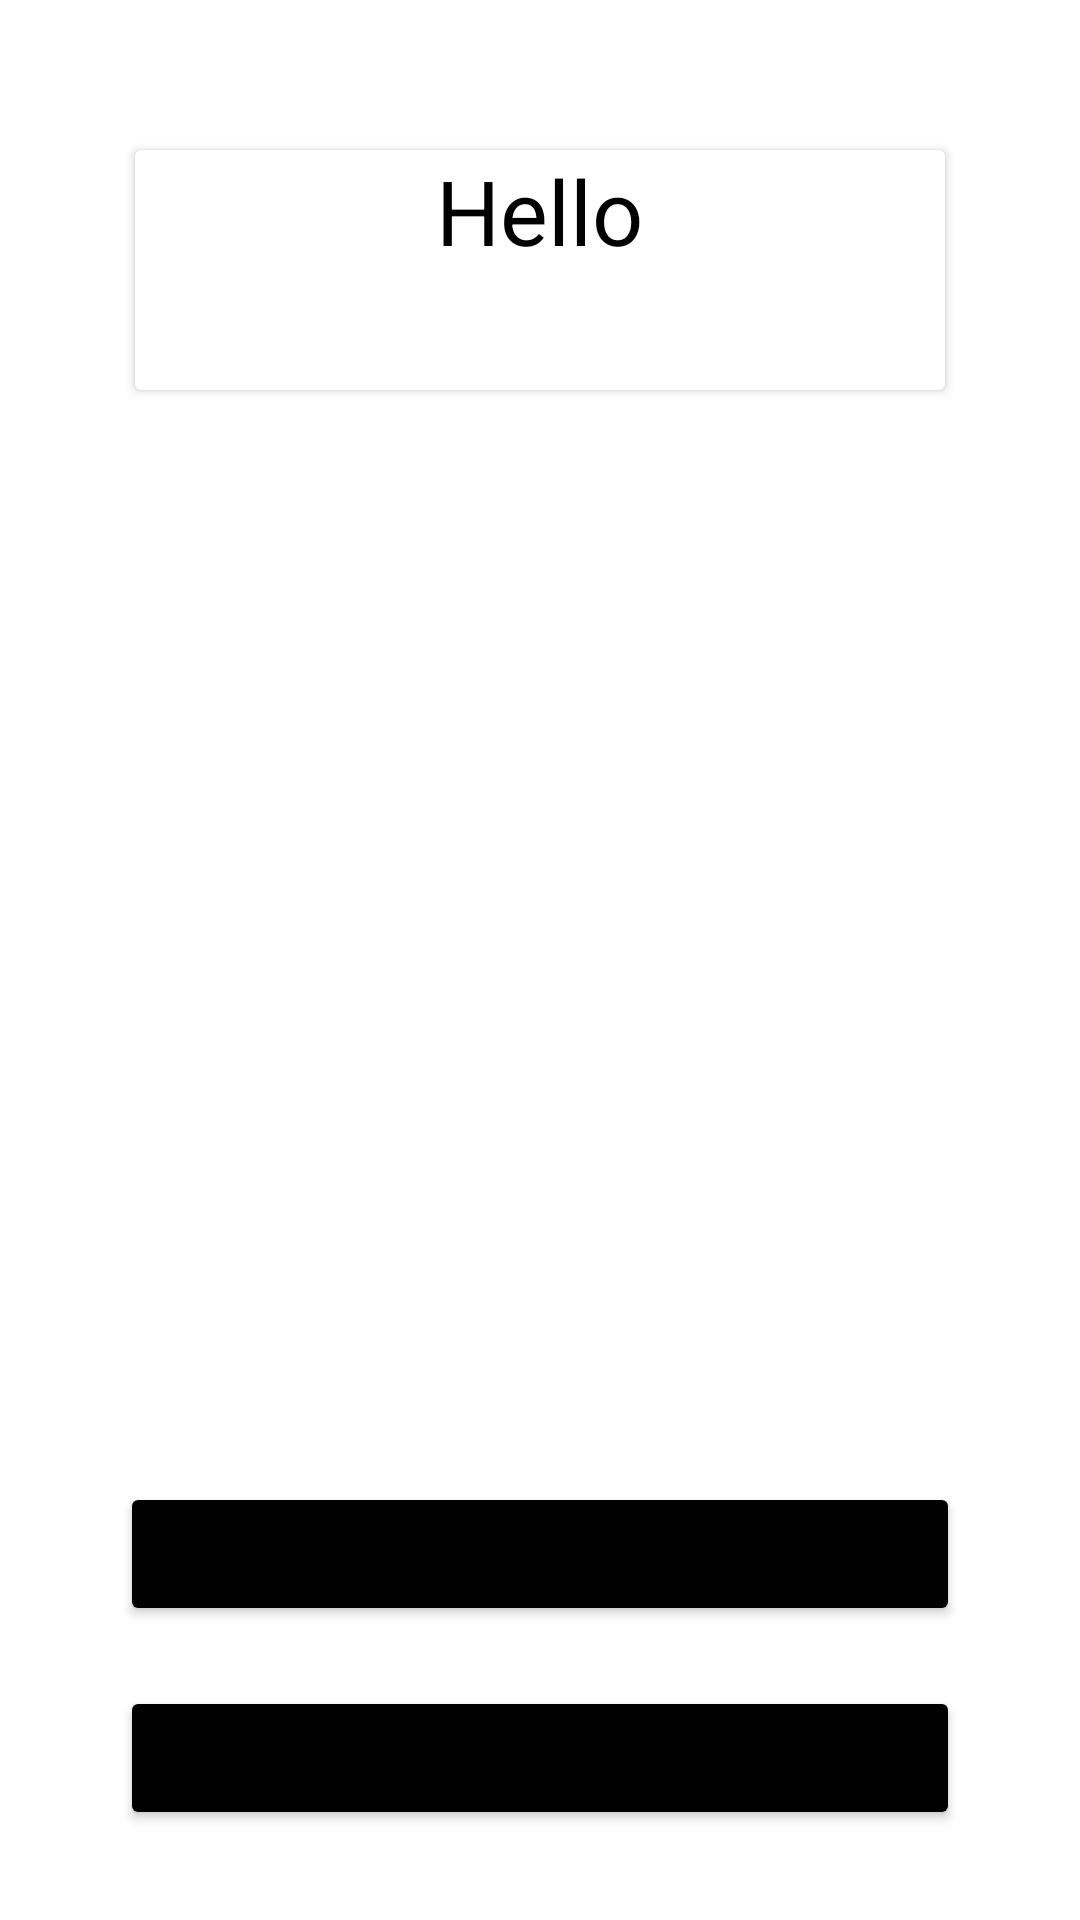

The Android layout XML behind this screen, and the referenced resources:
<!-- AndroidManifest.xml: application theme Theme.Barber_project -->
<!-- res/layout/fragment_user.xml -->
<?xml version="1.0" encoding="utf-8"?>
<LinearLayout xmlns:android="http://schemas.android.com/apk/res/android"
    xmlns:tools="http://schemas.android.com/tools"
    android:layout_width="match_parent"
    android:layout_height="match_parent"
    android:orientation="vertical"
    android:layout_margin="15dp"
    tools:context=".ui.UserFragment">

    <androidx.cardview.widget.CardView
        android:layout_width="match_parent"
        android:layout_height="80dp"
        android:layout_marginLeft="45dp"
        android:layout_marginTop="50dp"
        android:layout_marginRight="45dp">

        <TextView
            android:id="@+id/textViewUserHello"
            android:layout_width="wrap_content"
            android:layout_height="wrap_content"
            android:layout_gravity="center|top"
            android:gravity="center"
            android:text="Hello"
            android:textColor="@color/black"
            android:textSize="30sp" />

        <TextView
            android:id="@+id/textViewUserWelcome"
            android:layout_width="match_parent"
            android:layout_height="wrap_content"
            android:layout_gravity="bottom|center"
            android:gravity="center"
            android:textColor="@color/black"
            android:textSize="34sp" />
    </androidx.cardview.widget.CardView>

    <LinearLayout
        android:layout_width="match_parent"
        android:layout_height="match_parent"
        android:layout_marginLeft="30dp"
        android:layout_marginTop="80dp"
        android:layout_marginRight="30dp"
        android:layout_marginBottom="20dp"
        android:gravity="bottom"
        android:orientation="vertical">

        <Button
            android:id="@+id/buttonMakeReservation"
            android:layout_width="match_parent"
            android:layout_height="wrap_content"
            android:layout_margin="10dp"
            android:backgroundTint="@color/black"
            android:text="Make Reservation" />

        <Button
            android:id="@+id/buttonUserMyReservations"
            android:layout_width="match_parent"
            android:layout_height="wrap_content"
            android:layout_margin="10dp"
            android:backgroundTint="@color/black"
            android:text="My Reservation" />

    </LinearLayout>

</LinearLayout>
<!-- resources referenced by this layout -->
<resources>
  <style name="Theme.Barber_project" parent="Theme.MaterialComponents.DayNight.DarkActionBar">
          
          <item name="colorPrimary">@color/black</item>
          <item name="colorPrimaryVariant">@color/black</item>
          <item name="colorOnPrimary">@color/white</item>
          
          <item name="colorSecondary">@color/teal_200</item>
          <item name="colorSecondaryVariant">@color/teal_700</item>
          <item name="colorOnSecondary">@color/black</item>
          
          <item name="android:statusBarColor">?attr/colorPrimaryVariant</item>
          
      </style>
  <!-- not gathered from this repository: default colours our renderer supplied (Android Studio template values) -->
  <color name="teal_200">#FF03DAC5</color>
  <color name="teal_700">#FF018786</color>
  <color name="black">#FF000000</color>
  <color name="white">#FFFFFFFF</color>
</resources>
